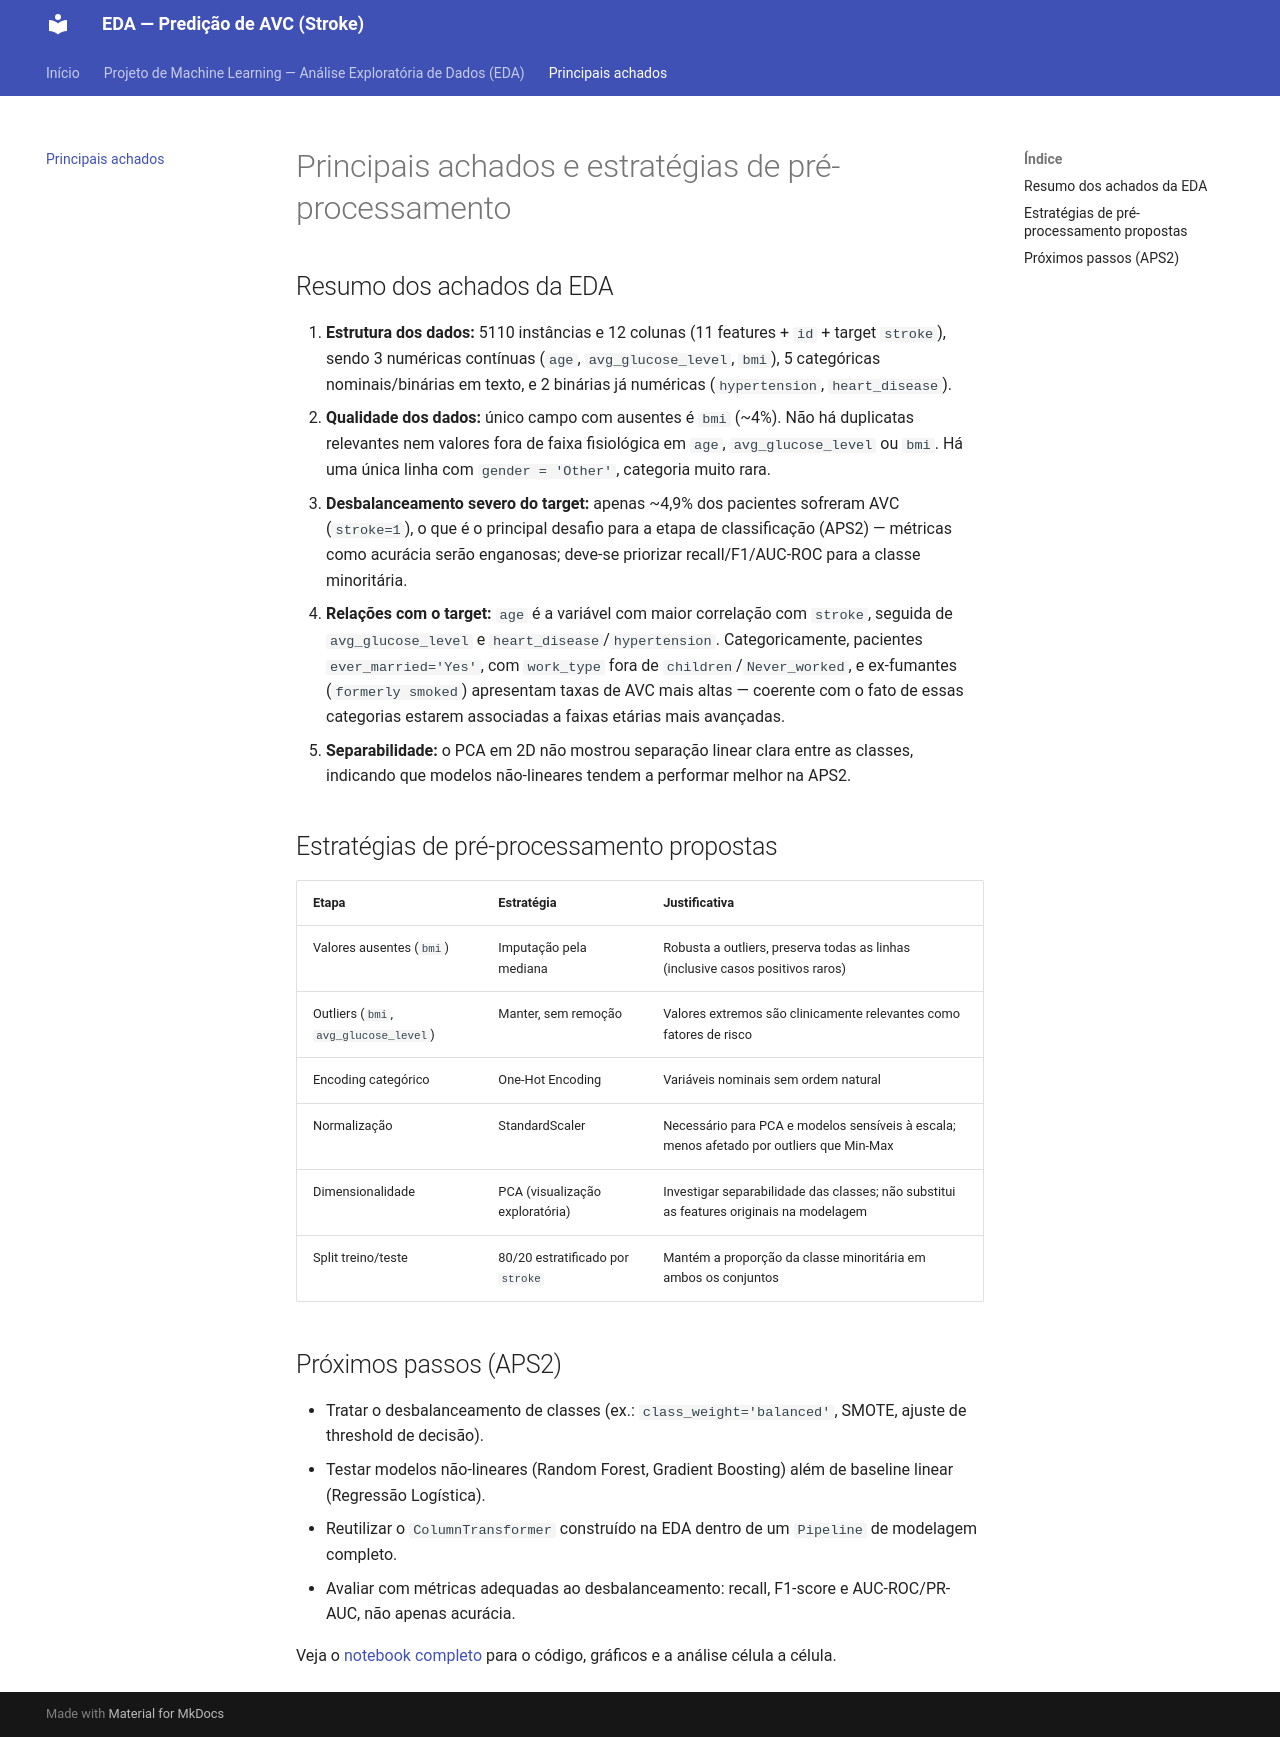

repository: Adrielle720/Projeto-EDA-Adrielle-Oscar · page: achados/index.html · generator: mkdocs

# Principais achados e estratégias de pré-processamento

## Resumo dos achados da EDA

1. **Estrutura dos dados:** 5110 instâncias e 12 colunas (11 features + `id` + target `stroke`), sendo 3 numéricas contínuas (`age`, `avg_glucose_level`, `bmi`), 5 categóricas nominais/binárias em texto, e 2 binárias já numéricas (`hypertension`, `heart_disease`).
2. **Qualidade dos dados:** único campo com ausentes é `bmi` (~4%). Não há duplicatas relevantes nem valores fora de faixa fisiológica em `age`, `avg_glucose_level` ou `bmi`. Há uma única linha com `gender = 'Other'`, categoria muito rara.
3. **Desbalanceamento severo do target:** apenas ~4,9% dos pacientes sofreram AVC (`stroke=1`), o que é o principal desafio para a etapa de classificação (APS2) — métricas como acurácia serão enganosas; deve-se priorizar recall/F1/AUC-ROC para a classe minoritária.
4. **Relações com o target:** `age` é a variável com maior correlação com `stroke`, seguida de `avg_glucose_level` e `heart_disease`/`hypertension`. Categoricamente, pacientes `ever_married='Yes'`, com `work_type` fora de `children`/`Never_worked`, e ex-fumantes (`formerly smoked`) apresentam taxas de AVC mais altas — coerente com o fato de essas categorias estarem associadas a faixas etárias mais avançadas.
5. **Separabilidade:** o PCA em 2D não mostrou separação linear clara entre as classes, indicando que modelos não-lineares tendem a performar melhor na APS2.

## Estratégias de pré-processamento propostas

| Etapa | Estratégia | Justificativa |
| --- | --- | --- |
| Valores ausentes (`bmi`) | Imputação pela mediana | Robusta a outliers, preserva todas as linhas (inclusive casos positivos raros) |
| Outliers (`bmi`, `avg_glucose_level`) | Manter, sem remoção | Valores extremos são clinicamente relevantes como fatores de risco |
| Encoding categórico | One-Hot Encoding | Variáveis nominais sem ordem natural |
| Normalização | StandardScaler | Necessário para PCA e modelos sensíveis à escala; menos afetado por outliers que Min-Max |
| Dimensionalidade | PCA (visualização exploratória) | Investigar separabilidade das classes; não substitui as features originais na modelagem |
| Split treino/teste | 80/20 estratificado por `stroke` | Mantém a proporção da classe minoritária em ambos os conjuntos |

## Próximos passos (APS2)

- Tratar o desbalanceamento de classes (ex.: `class_weight='balanced'`, SMOTE, ajuste de threshold de decisão).
- Testar modelos não-lineares (Random Forest, Gradient Boosting) além de baseline linear (Regressão Logística).
- Reutilizar o `ColumnTransformer` construído na EDA dentro de um `Pipeline` de modelagem completo.
- Avaliar com métricas adequadas ao desbalanceamento: recall, F1-score e AUC-ROC/PR-AUC, não apenas acurácia.

Veja o [notebook completo](notebooks/eda-stroke.ipynb) para o código, gráficos e a análise célula a célula.
